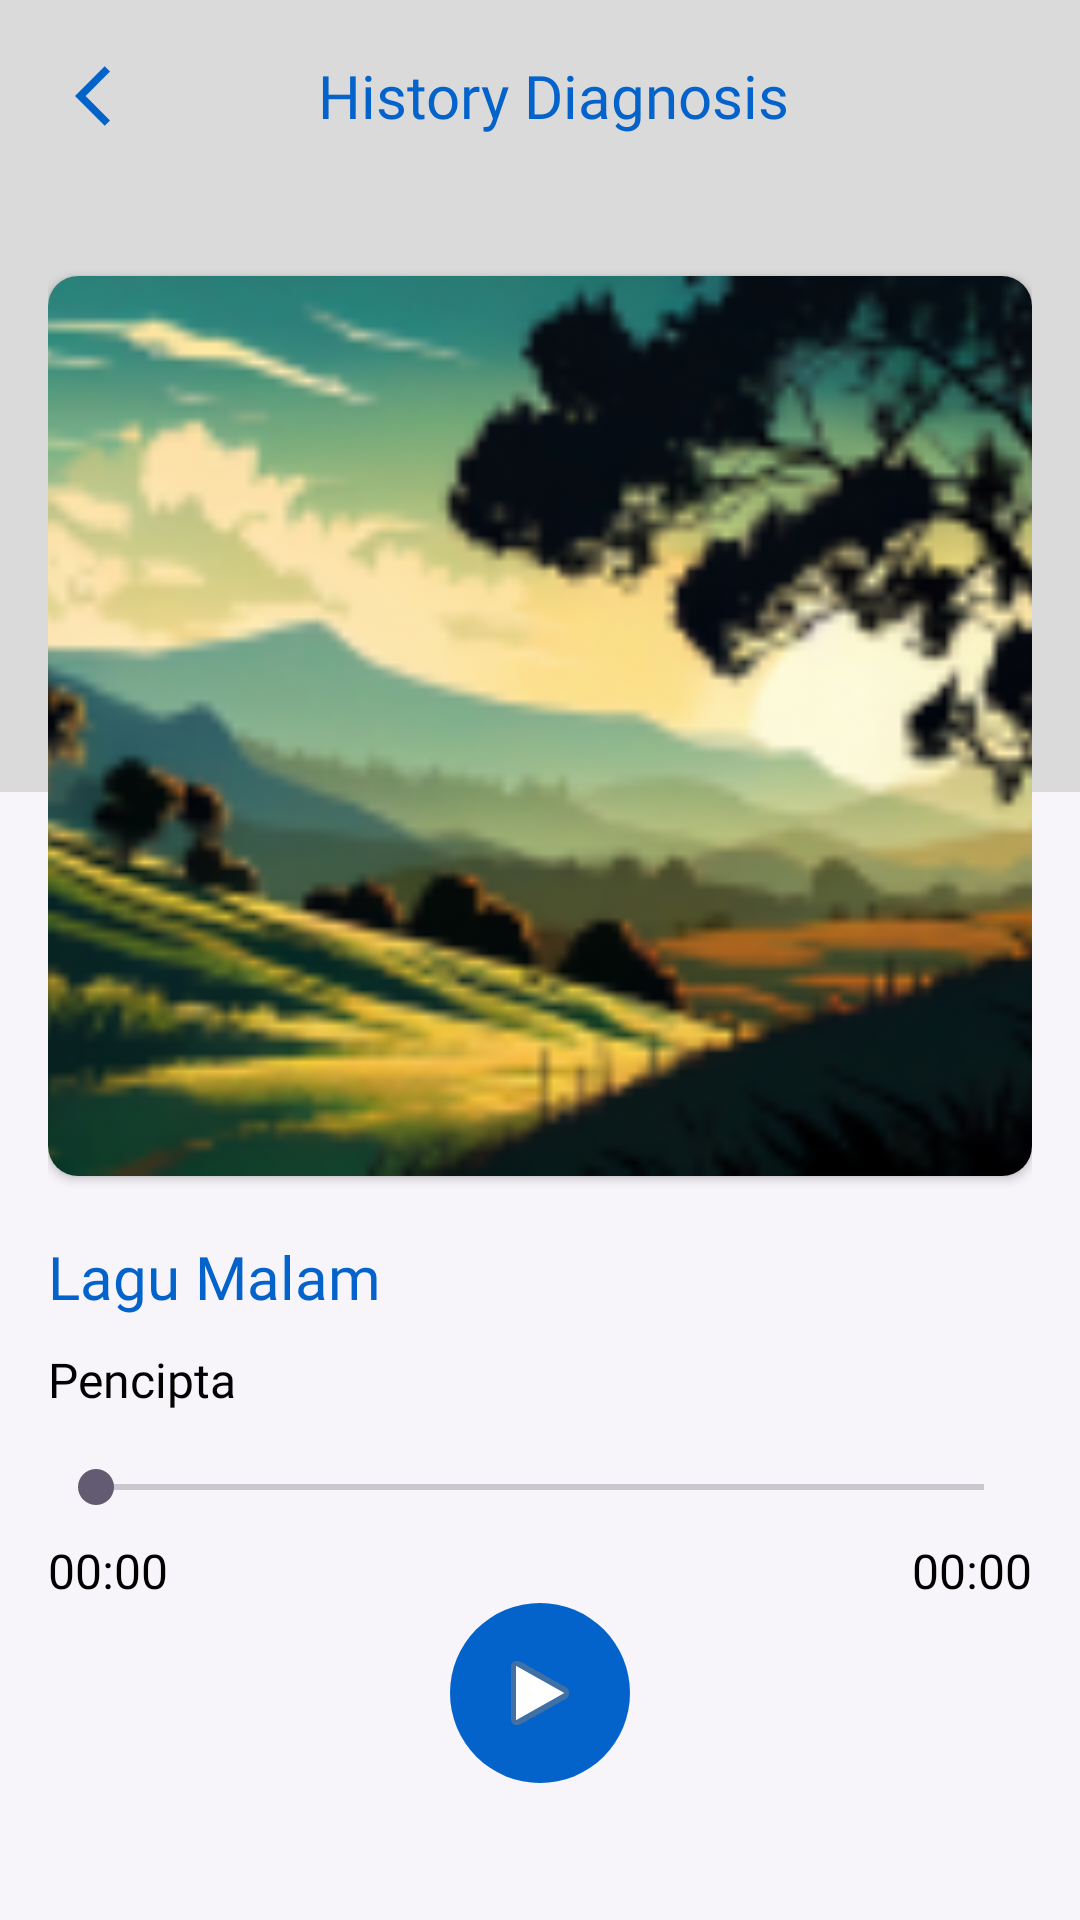

Android layout source for this screen:
<!-- AndroidManifest.xml: application theme Theme.StoikApp -->
<!-- res/layout/fragment_music_play.xml -->
<?xml version="1.0" encoding="utf-8"?>
<androidx.constraintlayout.widget.ConstraintLayout
    xmlns:android="http://schemas.android.com/apk/res/android"
    xmlns:app="http://schemas.android.com/apk/res-auto"
    xmlns:tools="http://schemas.android.com/tools"
    android:layout_width="match_parent"
    android:layout_height="match_parent"
    android:background="@color/background_color"
    tools:context=".view.edukasi.MusicPlayFragment">

    <com.google.android.material.appbar.AppBarLayout
        android:id="@+id/appBarLayout"
        android:layout_width="match_parent"
        android:layout_height="wrap_content"
        app:layout_constraintEnd_toEndOf="parent"
        app:layout_constraintStart_toStartOf="parent"
        app:layout_constraintTop_toTopOf="parent">

        <androidx.appcompat.widget.Toolbar

            android:layout_width="match_parent"
            android:layout_height="wrap_content"
            android:background="#DADADA"
            android:paddingStart="25dp">

            <androidx.constraintlayout.widget.ConstraintLayout

                android:layout_width="match_parent"
                android:layout_height="wrap_content">

                <ImageButton

                    android:id="@+id/btnBack"
                    android:layout_width="24dp"
                    android:layout_height="24dp"
                    android:background="@android:color/transparent"
                    android:contentDescription="Button Back"
                    android:src="@drawable/baseline_arrow_back_ios_24"
                    app:layout_constraintBottom_toBottomOf="parent"
                    app:layout_constraintStart_toStartOf="parent"
                    app:layout_constraintTop_toTopOf="parent" />

                <TextView
                    android:id="@+id/toolbarJudul"
                    android:layout_width="match_parent"
                    android:layout_height="wrap_content"
                    android:fontFamily="@font/plusjakartasansextrabold"
                    android:gravity="center_horizontal"
                    android:text="History Diagnosis"
                    android:textColor="@color/royal_blue"
                    android:textSize="20sp"

                    tools:ignore="MissingConstraints" />

            </androidx.constraintlayout.widget.ConstraintLayout>

        </androidx.appcompat.widget.Toolbar>

    </com.google.android.material.appbar.AppBarLayout>

    <FrameLayout
        android:layout_width="0dp"
        android:layout_height="200dp"
        android:background="#DADADA"
        android:backgroundTint="#DADADA"
        app:layout_constraintEnd_toEndOf="parent"
        app:layout_constraintStart_toStartOf="parent"
        app:layout_constraintTop_toBottomOf="@+id/appBarLayout">

        

    </FrameLayout>

    <LinearLayout
        android:id="@+id/content"
        android:layout_width="0dp"
        android:layout_height="0dp"
        android:layout_marginStart="16dp"
        android:layout_marginTop="8dp"
        android:layout_marginEnd="16dp"
        android:orientation="vertical"
        app:layout_constraintBottom_toBottomOf="parent"
        app:layout_constraintEnd_toEndOf="parent"
        app:layout_constraintStart_toStartOf="parent"
        app:layout_constraintTop_toBottomOf="@+id/appBarLayout">

        <androidx.cardview.widget.CardView
            android:layout_width="match_parent"
            android:layout_height="300dp"
            android:layout_marginTop="20dp"
            app:cardCornerRadius="10dp">

            <ImageView
                android:id="@+id/imageView"
                android:layout_width="match_parent"
                android:layout_height="match_parent"
                android:scaleType="centerCrop"
                android:src="@drawable/sound_relax_bg" />

        </androidx.cardview.widget.CardView>

        <TextView
            android:id="@+id/judulLagu"
            android:layout_width="wrap_content"
            android:layout_height="wrap_content"
            android:layout_marginTop="20dp"
            android:fontFamily="@font/plusjakartasansextrabold"
            android:text="Lagu Malam"
            android:textColor="@color/royal_blue"
            android:textSize="20sp" />

        <TextView
            android:id="@+id/penciptaTxt"
            android:layout_width="wrap_content"
            android:layout_height="wrap_content"
            android:layout_marginTop="10dp"
            android:fontFamily="@font/plusjakartasansbold"
            android:text="Pencipta"
            android:textColor="@color/black"
            android:textSize="16sp" />

        <SeekBar
            android:id="@+id/seekbar"
            android:layout_marginTop="16dp"
            android:layout_width="match_parent"
            android:layout_height="wrap_content"
            android:layout_gravity="center" />


        <LinearLayout
            android:layout_width="match_parent"
            android:orientation="horizontal"
            android:layout_height="wrap_content">


            <TextView
                android:id="@+id/startTime"
                android:layout_width="wrap_content"
                android:layout_height="wrap_content"
                android:text="00:00"
                android:textColor="@android:color/black"
                android:textSize="16sp"
                app:layout_constraintEnd_toEndOf="parent"
                app:layout_constraintStart_toStartOf="parent"
                app:layout_constraintTop_toBottomOf="@+id/seekbar"
                android:layout_marginTop="8dp"/>

            <TextView
                android:id="@+id/remainingTime"
                android:layout_width="match_parent"
                android:layout_height="wrap_content"
                android:text="00:00"
                android:gravity="end"
                android:textColor="@android:color/black"
                android:textSize="16sp"
                android:layout_marginTop="8dp"/>

        </LinearLayout>

        <ImageButton
            android:background="@drawable/circle_background"
            android:id="@+id/button"
            android:layout_gravity="center_horizontal"
            android:layout_width="60dp"
            android:layout_height="60dp"
            android:src="@android:drawable/ic_media_play"
            android:text="PLAY SOUND"
            app:layout_constraintTop_toBottomOf="@+id/textViewTime"
            app:layout_constraintEnd_toEndOf="parent"
            app:layout_constraintStart_toStartOf="parent"
            />

    </LinearLayout>

</androidx.constraintlayout.widget.ConstraintLayout>
<!-- resources referenced by this layout -->
<resources>
  <color name="background_color">#F7F4FA</color>
  <color name="black">#FF000000</color>
  <color name="royal_blue">#0463CA</color>
  <!-- drawable baseline_arrow_back_ios_24 (drawable) -->
  <vector android:autoMirrored="true" android:height="24dp"
      android:tint="@color/royal_blue" android:viewportHeight="24"
      android:viewportWidth="24" android:width="24dp" xmlns:android="http://schemas.android.com/apk/res/android">
      <path android:fillColor="@android:color/white" android:pathData="M11.67,3.87L9.9,2.1 0,12l9.9,9.9 1.77,-1.77L3.54,12z"/>
  </vector>
  <!-- drawable circle_background (drawable) -->
  <?xml version="1.0" encoding="utf-8"?>
  <shape xmlns:android="http://schemas.android.com/apk/res/android"
      android:shape="oval">
      <solid android:color="@color/royal_blue" /> 
  </shape>
  <!-- drawable sound_relax_bg: png bitmap (drawable, 39555 bytes) -->
  <style name="Theme.StoikApp" parent="Base.Theme.StoikApp" />
  <style name="Base.Theme.StoikApp" parent="Theme.Material3.DayNight.NoActionBar">
          
          
      </style>
</resources>
